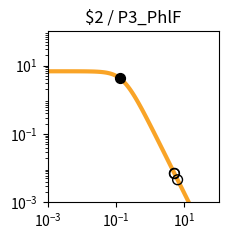

The script that saved this image: (Note: this script raises an exception after producing the figure.)
import matplotlib.pyplot as plt
import matplotlib.ticker as ticker
import numpy as np

fig, ax = plt.subplots(figsize=(2.5,2.5))

plt.xlim(1.000000e-03, 1.000000e+02)
plt.ylim(1.000000e-03, 1.000000e+02)

x = np.array([1.000000e-03,1.122018e-03,1.258925e-03,1.412538e-03,1.584893e-03,1.778279e-03,1.995262e-03,2.238721e-03,2.511886e-03,2.818383e-03,3.162278e-03,3.548134e-03,3.981072e-03,4.466836e-03,5.011872e-03,5.623413e-03,6.309573e-03,7.079458e-03,7.943282e-03,8.912509e-03,1.000000e-02,1.122018e-02,1.258925e-02,1.412538e-02,1.584893e-02,1.778279e-02,1.995262e-02,2.238721e-02,2.511886e-02,2.818383e-02,3.162278e-02,3.548134e-02,3.981072e-02,4.466836e-02,5.011872e-02,5.623413e-02,6.309573e-02,7.079458e-02,7.943282e-02,8.912509e-02,1.000000e-01,1.122018e-01,1.258925e-01,1.412538e-01,1.584893e-01,1.778279e-01,1.995262e-01,2.238721e-01,2.511886e-01,2.818383e-01,3.162278e-01,3.548134e-01,3.981072e-01,4.466836e-01,5.011872e-01,5.623413e-01,6.309573e-01,7.079458e-01,7.943282e-01,8.912509e-01,1.000000e+00,1.122018e+00,1.258925e+00,1.412538e+00,1.584893e+00,1.778279e+00,1.995262e+00,2.238721e+00,2.511886e+00,2.818383e+00,3.162278e+00,3.548134e+00,3.981072e+00,4.466836e+00,5.011872e+00,5.623413e+00,6.309573e+00,7.079458e+00,7.943282e+00,8.912509e+00,1.000000e+01,1.122018e+01,1.258925e+01,1.412538e+01,1.584893e+01,1.778279e+01,1.995262e+01,2.238721e+01,2.511886e+01,2.818383e+01,3.162278e+01,3.548134e+01,3.981072e+01,4.466836e+01,5.011872e+01,5.623413e+01,6.309573e+01,7.079458e+01,7.943282e+01,8.912509e+01,1.000000e+02,])
y = np.array([6.793769e+00,6.793708e+00,6.793632e+00,6.793537e+00,6.793416e+00,6.793264e+00,6.793072e+00,6.792831e+00,6.792526e+00,6.792143e+00,6.791659e+00,6.791050e+00,6.790283e+00,6.789315e+00,6.788097e+00,6.786561e+00,6.784627e+00,6.782191e+00,6.779123e+00,6.775260e+00,6.770398e+00,6.764279e+00,6.756583e+00,6.746908e+00,6.734754e+00,6.719497e+00,6.700365e+00,6.676407e+00,6.646453e+00,6.609081e+00,6.562573e+00,6.504879e+00,6.433593e+00,6.345940e+00,6.238810e+00,6.108831e+00,5.952525e+00,5.766560e+00,5.548098e+00,5.295258e+00,5.007628e+00,4.686765e+00,4.336552e+00,3.963289e+00,3.575410e+00,3.182809e+00,2.795870e+00,2.424391e+00,2.076633e+00,1.758681e+00,1.474197e+00,1.224541e+00,1.009143e+00,8.260148e-01,6.722568e-01,5.445086e-01,4.392943e-01,3.532611e-01,2.833258e-01,2.267482e-01,1.811542e-01,1.445265e-01,1.151755e-01,9.170305e-02,7.296195e-02,5.801777e-02,4.611348e-02,3.663846e-02,2.910190e-02,2.311031e-02,1.834895e-02,1.456644e-02,1.156234e-02,9.176956e-03,7.283160e-03,5.779843e-03,4.586616e-03,3.639594e-03,2.888025e-03,2.291602e-03,1.818316e-03,1.442758e-03,1.144755e-03,9.082964e-04,7.206752e-04,5.718065e-04,4.536873e-04,3.599670e-04,2.856060e-04,2.266059e-04,1.797936e-04,1.426516e-04,1.131823e-04,8.980074e-05,7.124938e-05,5.653040e-05,4.485210e-05,3.558634e-05,2.823474e-05,2.240187e-05,1.777397e-05,])
c = "#f9a427"

hi_x = np.array([1.266202e-01,])
hi_y = np.array([4.318351e+00,])
lo_x = np.array([6.313748e+00,5.138444e+00,5.089596e+00,])
lo_y = np.array([4.580526e-03,6.927411e-03,7.061560e-03,])

plt.loglog(x,y,lw=3,color=c)
plt.scatter(hi_x,hi_y,marker='o',s=50,color='black',zorder=10)
plt.scatter(lo_x,lo_y,marker='o',s=50,edgecolors='black',color='none',zorder=10)

plt.title("$2 / P3_PhlF")

ax.xaxis.set_major_locator(ticker.LogLocator(numticks=3))
ax.yaxis.set_major_locator(ticker.LogLocator(numticks=3))

ax.set_aspect('equal')
plt.tight_layout()

plt.savefig("/home/user/output/response_plot_$2_P3_PhlF.png", bbox_inches='tight')
